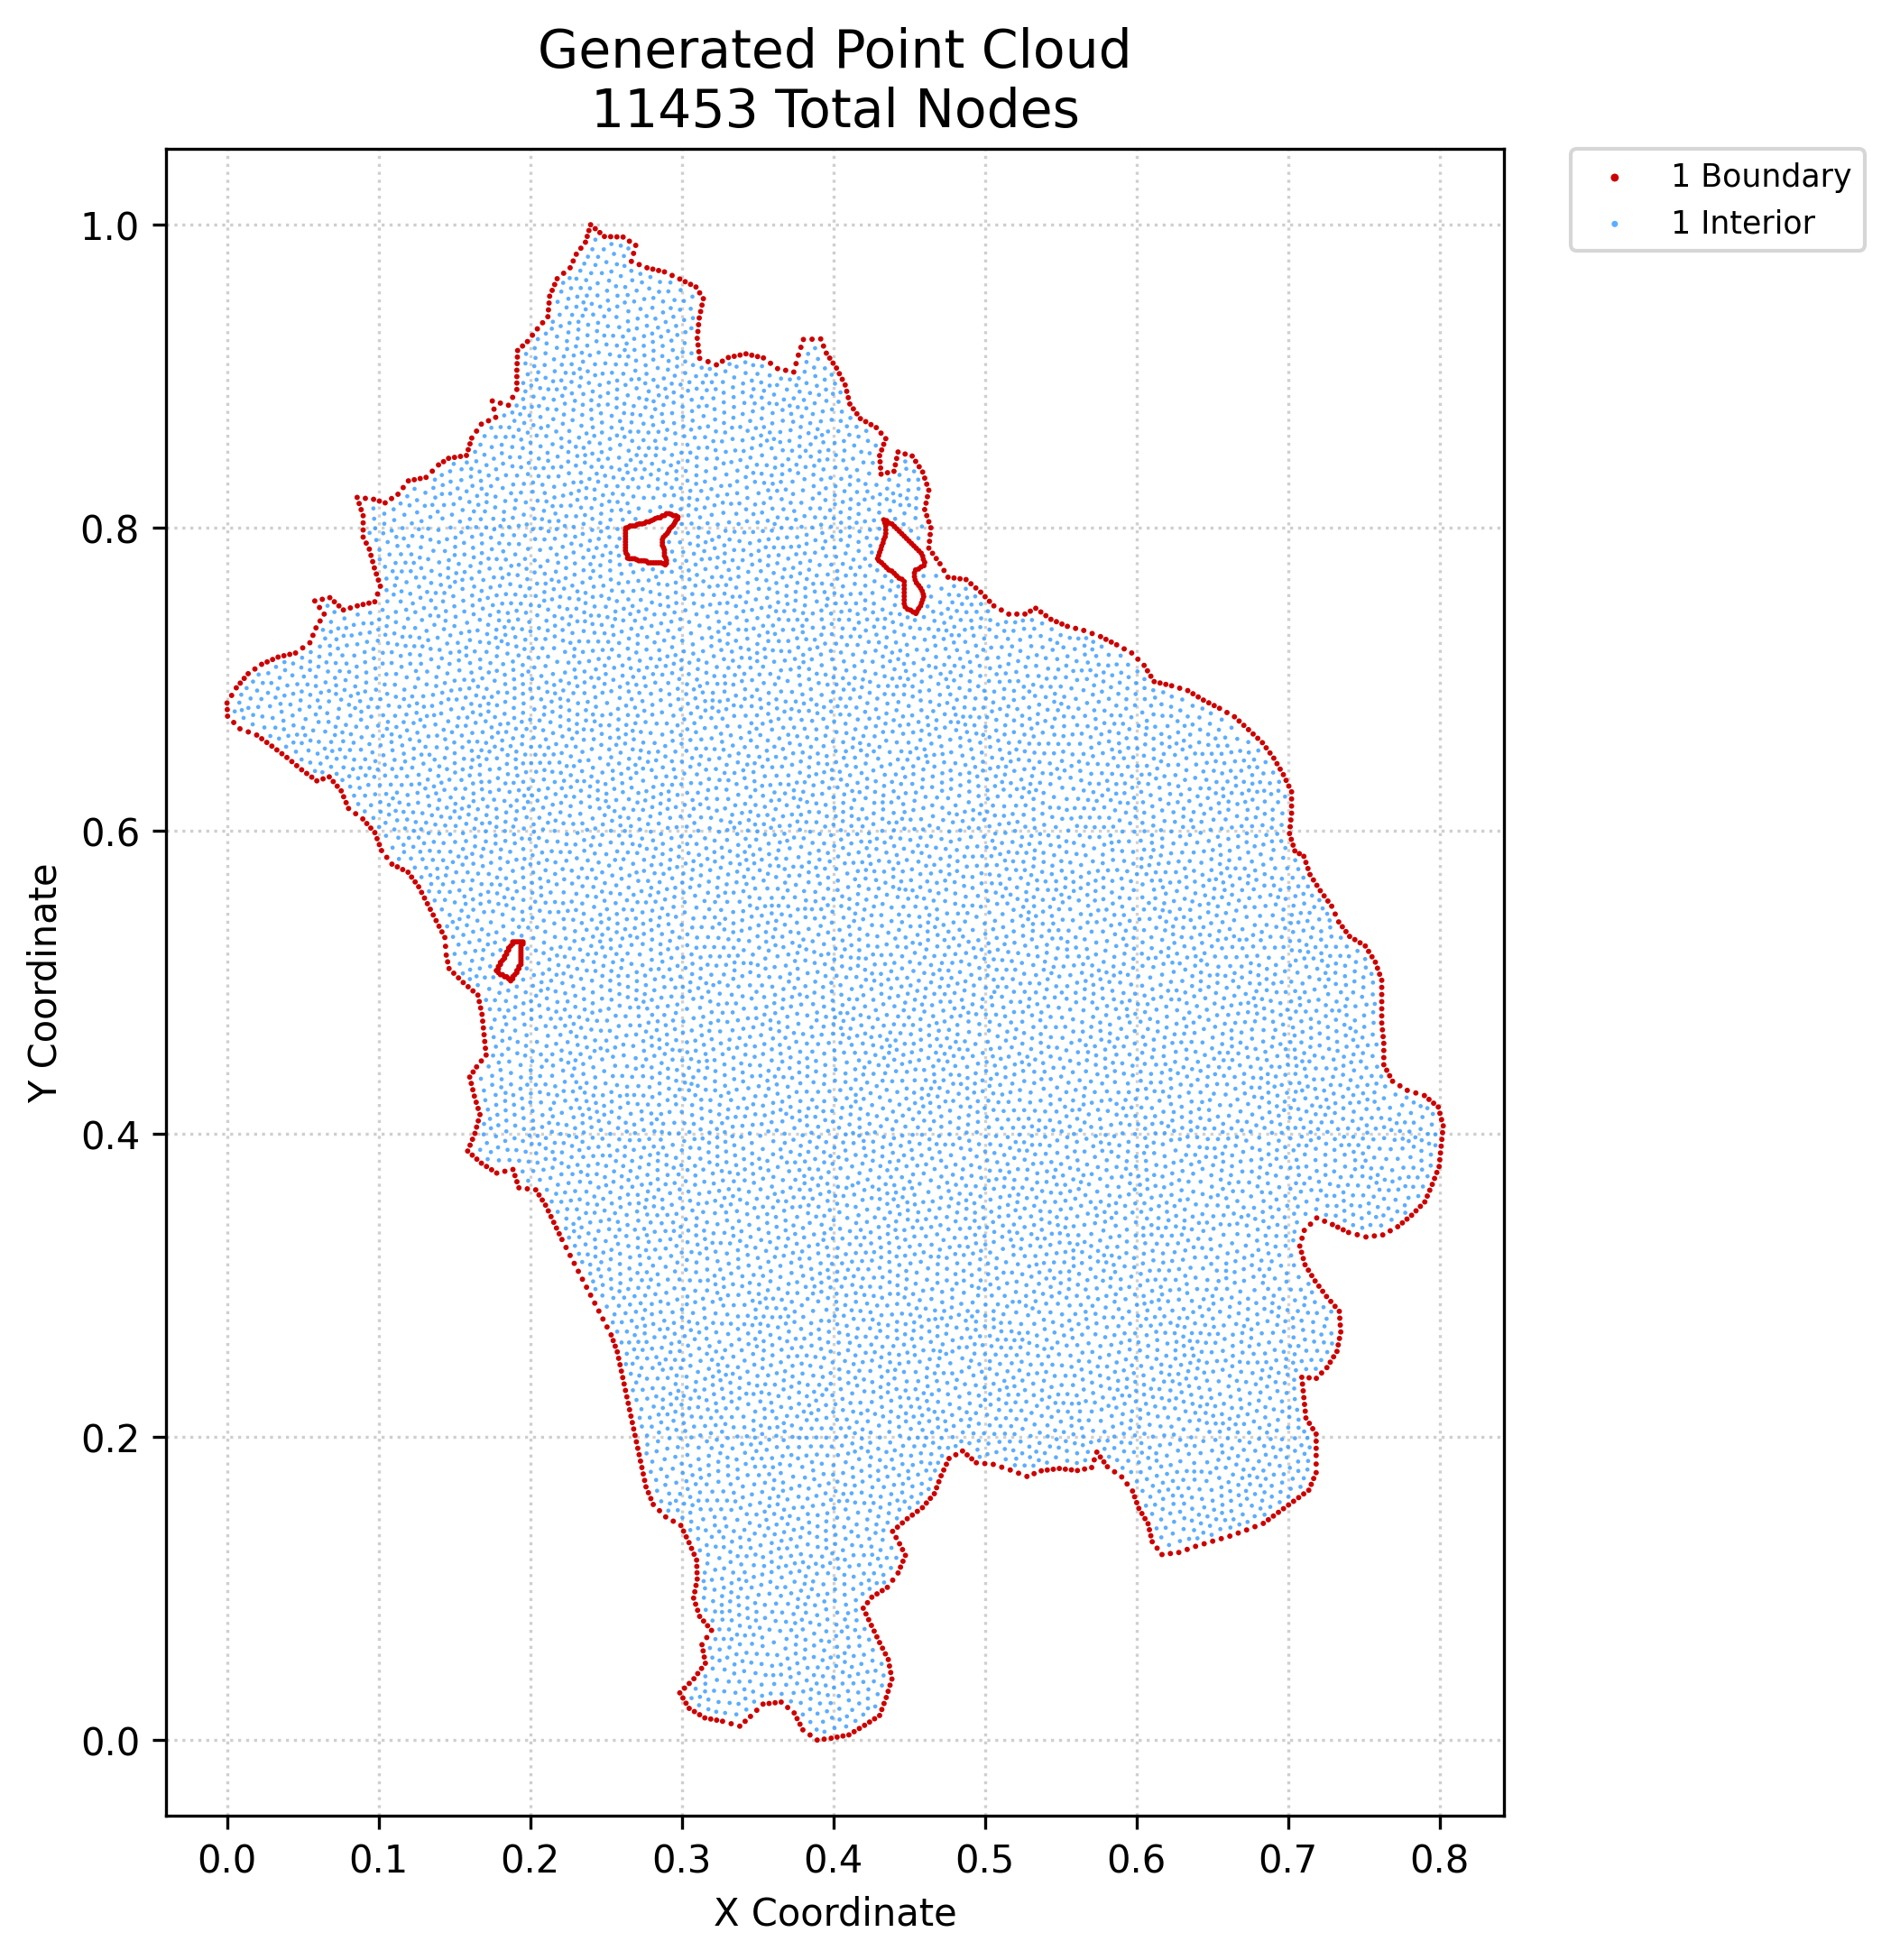

The data file committed next to this chart (first rows):
x, y, region, classification
0.0001782, 0.68, 1, boundary
0.0, 0.6844, 1, boundary
0.0003565, 0.6757, 1, boundary
0.003062, 0.6894, 1, boundary
0.004444, 0.6715, 1, boundary
0.006123, 0.6944, 1, boundary
0.008531, 0.6674, 1, boundary
0.008737, 0.6975, 1, boundary
0.01135, 0.7006, 1, boundary
0.01406, 0.6653, 1, boundary
0.01396, 0.7037, 1, boundary
0.01841, 0.7068, 1, boundary
0.01958, 0.6632, 1, boundary
0.02292, 0.6608, 1, boundary
0.02285, 0.7099, 1, boundary
0.02625, 0.6584, 1, boundary
0.02647, 0.7115, 1, boundary
0.02958, 0.6559, 1, boundary
0.03008, 0.7131, 1, boundary
0.0329, 0.6534, 1, boundary
0.0337, 0.7147, 1, boundary
0.03621, 0.6509, 1, boundary
0.03754, 0.7156, 1, boundary
0.03952, 0.6484, 1, boundary
0.04138, 0.7165, 1, boundary
0.04276, 0.6457, 1, boundary
0.04523, 0.7174, 1, boundary
0.04601, 0.643, 1, boundary
0.04925, 0.6403, 1, boundary
0.04994, 0.7208, 1, boundary
0.05258, 0.6379, 1, boundary
0.05466, 0.7242, 1, boundary
0.05592, 0.6355, 1, boundary
0.05669, 0.7291, 1, boundary
0.05791, 0.7517, 1, boundary
0.05872, 0.734, 1, boundary
0.05925, 0.633, 1, boundary
0.06101, 0.7474, 1, boundary
0.06142, 0.7385, 1, boundary
0.06287, 0.7528, 1, boundary
0.06336, 0.6343, 1, boundary
0.06411, 0.7431, 1, boundary
0.06746, 0.6356, 1, boundary
0.06782, 0.7539, 1, boundary
0.07009, 0.6326, 1, boundary
0.07082, 0.7512, 1, boundary
0.07272, 0.6295, 1, boundary
0.07381, 0.7485, 1, boundary
0.07534, 0.6264, 1, boundary
0.07696, 0.6225, 1, boundary
0.07681, 0.7458, 1, boundary
0.07858, 0.6187, 1, boundary
0.0802, 0.6148, 1, boundary
0.08138, 0.7471, 1, boundary
0.08489, 0.6113, 1, boundary
0.08596, 0.7485, 1, boundary
0.08586, 0.8201, 1, boundary
0.08718, 0.816, 1, boundary
0.0885, 0.812, 1, boundary
0.08958, 0.6079, 1, boundary
... 11,393 more rows
